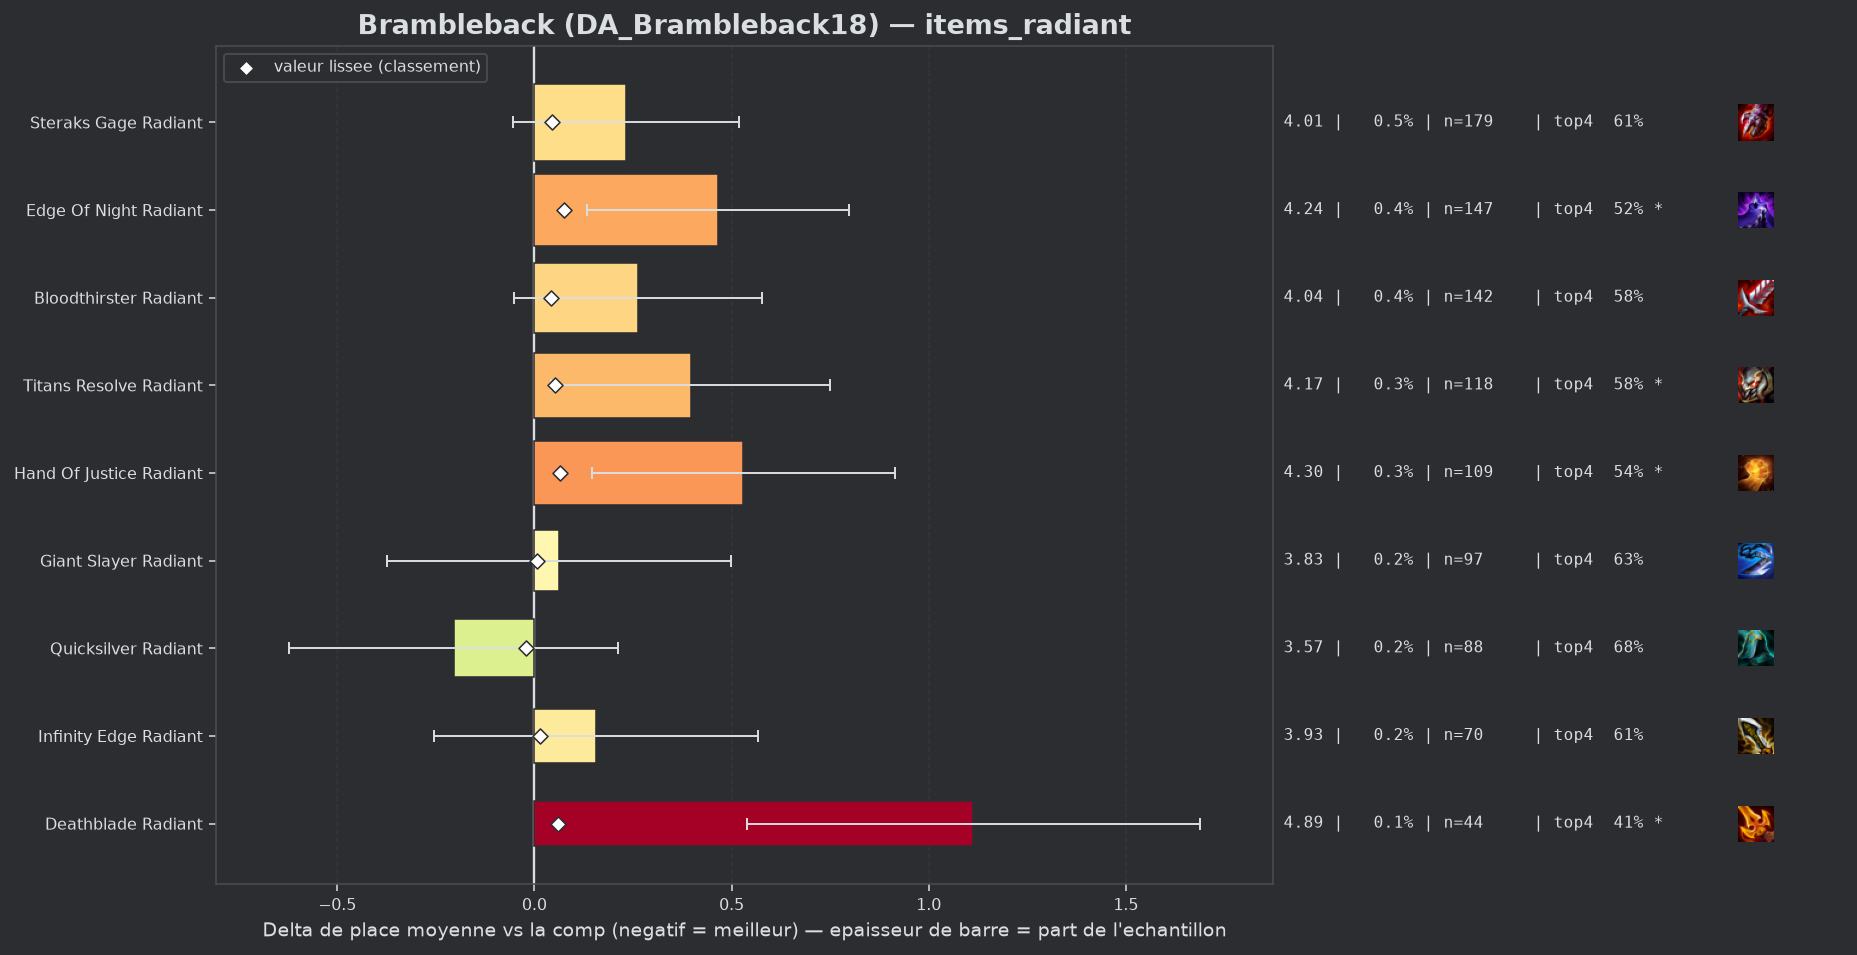

Values plotted in this chart, from the file beside it:
group, label, n, share, avg_place, shrunk_avg, score, d_avg, d_avg_pess, impact, d_top4, win, top2, top4, sd, z, p, significant
populaire, Quicksilver Radiant, 88, 0.002264, 3.568, 3.752, -0.021, -0.205, 0.0, 0.0, 0.0213, 0.1477, 0.3864, 0.6818, 1.993, -0.96, 0.3357, False
populaire, Giant Slayer Radiant, 97, 0.002496, 3.835, 3.78, 0.007, 0.062, 0.0, -0.0, -0.0317, 0.2062, 0.3093, 0.6289, 2.19, 0.28, 0.7802, False
populaire, Infinity Edge Radiant, 70, 0.001801, 3.929, 3.786, 0.013, 0.156, 0.0, -0.0, -0.0463, 0.1143, 0.2143, 0.6143, 1.751, 0.74, 0.4576, False
populaire, Bloodthirster Radiant, 142, 0.003654, 4.035, 3.813, 0.041, 0.262, 0.0, -0.0001, -0.0831, 0.1408, 0.2324, 0.5775, 1.908, 1.64, 0.102, False
populaire, Steraks Gage Radiant, 179, 0.004606, 4.006, 3.816, 0.044, 0.233, 0.0, -0.0002, -0.046, 0.1117, 0.257, 0.6145, 1.956, 1.59, 0.1123, False
populaire, Titans Resolve Radiant, 118, 0.003036, 4.169, 3.825, 0.052, 0.397, 0.043, -0.0002, -0.0758, 0.1017, 0.2034, 0.5847, 1.958, 2.2, 0.02806, True
populaire, Deathblade Radiant, 44, 0.001132, 4.886, 3.833, 0.06, 1.113, 0.538, -0.0001, -0.2515, 0.0909, 0.1136, 0.4091, 1.945, 3.8, 0.00015, True
populaire, Hand Of Justice Radiant, 109, 0.002805, 4.303, 3.838, 0.065, 0.53, 0.146, -0.0002, -0.1193, 0.1101, 0.2294, 0.5413, 2.043, 2.7, 0.00685, True
populaire, Edge Of Night Radiant, 147, 0.003782, 4.238, 3.847, 0.074, 0.465, 0.133, -0.0003, -0.1367, 0.1156, 0.2585, 0.5238, 2.051, 2.74, 0.00606, True
